Labelled photos from "Data_MITOS_WSI_CMC_MEL", an image-classification folder in umid-tx/XAI_4thBrain. The possible labels are: mitosis, non-mitosis.

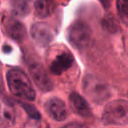
Label: mitosis

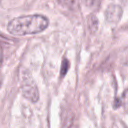
Label: non-mitosis

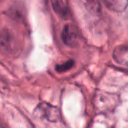
Label: mitosis

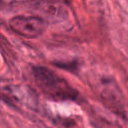
Label: non-mitosis

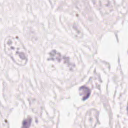
Label: mitosis

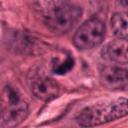
Label: non-mitosis
